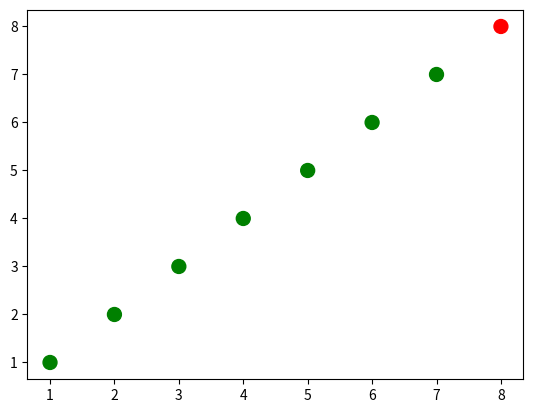

The matplotlib source for this figure:
import numpy as np
import matplotlib.pyplot as plt
x = np.array([1,2,3,4,5,6,7,8])
y = x

#plt.figure()
#plt.scatter(x,y)
#plt.show()

colors = ['green']* (len(x)-1)
colors.append('red')
plt.figure()
plt.scatter(x,y, s= 100, c = colors)
plt.show()